Run: headless pygame with SDL's dummy video driver; simulated clock (each Clock.tick advances the game by its frame time, no real sleeping); random seed 0; keys injected as events and as key.get_pressed() state; no mouse input.
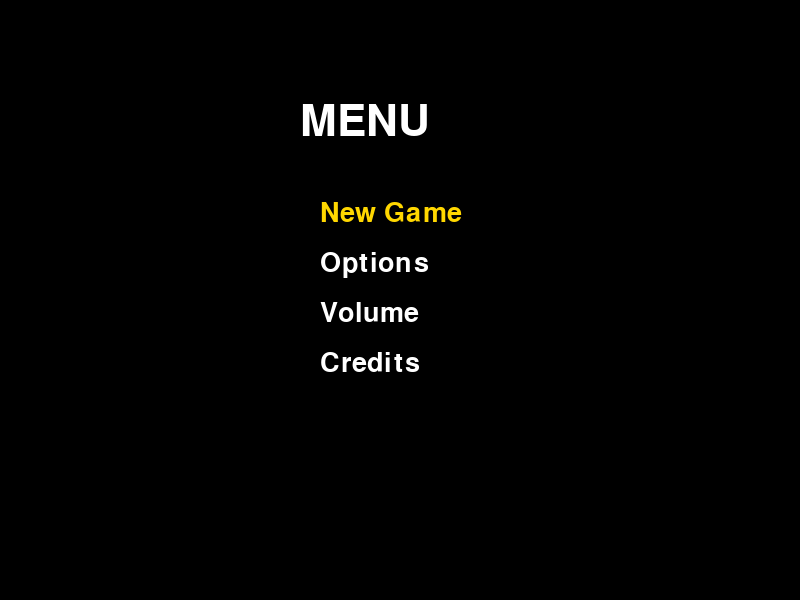
Frame 1 of 4 · flips 1–60 · no input
Frame 2 of 4 · flips 61–180 · tapped SPACE, RETURN · held RIGHT (→), D · screen unchanged from frame 1, image omitted
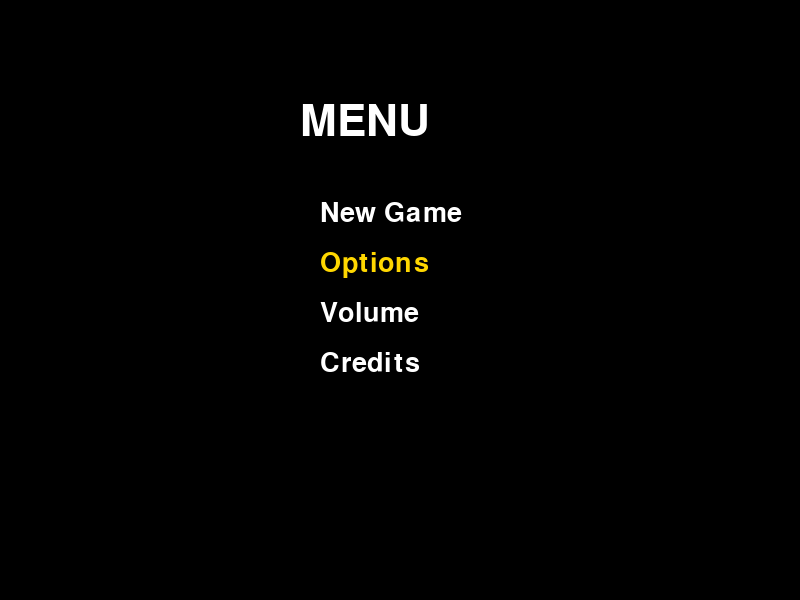
Frame 3 of 4 · flips 181–300 · held DOWN (↓), S
Frame 4 of 4 · flips 301–420 · held LEFT (←), A, UP (↑), W · screen same as frame 1, image omitted

The pygame program that drew these frames:

import pygame

# Inicialização do Pygame
pygame.init()

# Configurações da tela
SCREEN_WIDTH = 800
SCREEN_HEIGHT = 600
screen = pygame.display.set_mode((SCREEN_WIDTH, SCREEN_HEIGHT))
pygame.display.set_caption("Alchemy Game")

# Cores
TEXT_COL = (255, 255, 255)
HIGHLIGHT_COL = (255, 215, 0)

# Fontes
font_title = pygame.font.SysFont("timesnewroman", 64)
font_menu = pygame.font.SysFont("timesnewroman", 40)

# Opções do menu
menu_options = ["New Game", "Options", "Volume", "Credits"]
selected_option = 0

def draw_text(text, font, text_col, x, y):
    """Renderiza e desenha texto na tela."""
    img = font.render(text, True, text_col)
    screen.blit(img, (x, y))

def render_menu(selected_option):
    """Desenha o menu na tela."""
    screen.fill((0, 0, 0))  # Fundo preto
    draw_text("MENU", font_title, TEXT_COL, 300, 100)

    # Desenhar opções do menu
    for i, option in enumerate(menu_options):
        color = HIGHLIGHT_COL if i == selected_option else TEXT_COL
        draw_text(option, font_menu, color, 320, 200 + i * 50)

# Loop principal
running = True
while running:
    for event in pygame.event.get():
        if event.type == pygame.QUIT:
            running = False

        if event.type == pygame.KEYDOWN:
            if event.key == pygame.K_UP:
                selected_option = (selected_option - 1) % len(menu_options)
            if event.key == pygame.K_DOWN:
                selected_option = (selected_option + 1) % len(menu_options)
            if event.key == pygame.K_RETURN:
                print(f"Você selecionou: {menu_options[selected_option]}")

    # Renderizar o menu
    render_menu(selected_option)

    # Atualizar a tela
    pygame.display.update()

# Encerrar o Pygame
pygame.quit()
